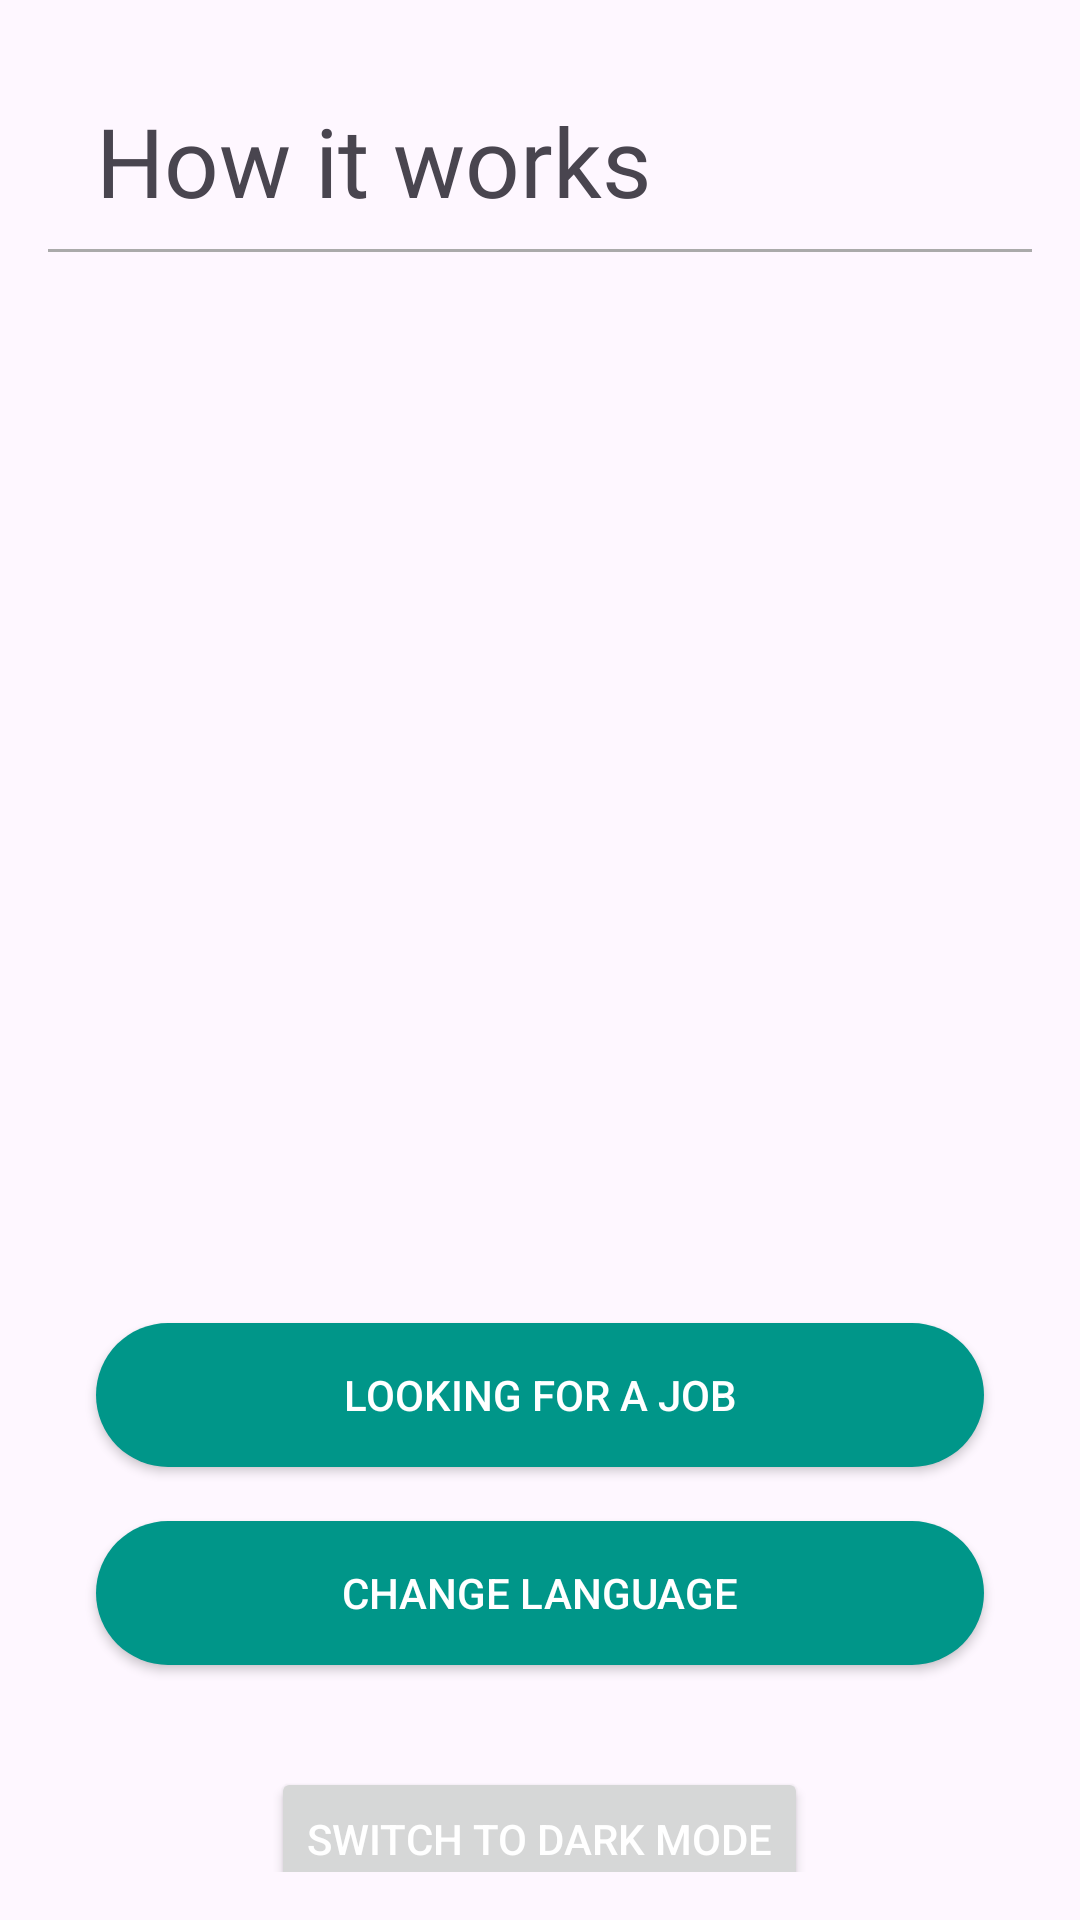

Produce the Android XML layout that renders to this screen, including the resource entries it uses.
<!-- AndroidManifest.xml: application theme Theme.CVDDraft1 -->
<!-- res/layout/activity_works.xml -->
<?xml version="1.0" encoding="utf-8"?>
<androidx.core.widget.NestedScrollView
    xmlns:android="http://schemas.android.com/apk/res/android"
    xmlns:tools="http://schemas.android.com/tools"
    android:id="@+id/main"
    android:layout_width="match_parent"
    android:layout_height="match_parent"
    android:background="?android:attr/windowBackground"
    android:padding="16dp">

    <LinearLayout
        android:layout_width="match_parent"
        android:layout_height="wrap_content"
        android:orientation="vertical">

        
        <TextView
            android:layout_width="341dp"
            android:layout_height="wrap_content"
            android:layout_marginStart="16dp"
            android:layout_marginTop="16dp"
            android:layout_marginBottom="8dp"
            android:fontFamily="@font/dmsans_bold"
            android:text="@string/how_it_works"
            android:textSize="32sp" />

        
        <View
            android:layout_width="match_parent"
            android:layout_height="1dp"
            android:background="@android:color/darker_gray" />

        
        <androidx.viewpager2.widget.ViewPager2
            android:id="@+id/viewPager"
            android:layout_width="match_parent"
            android:layout_height="325dp"
            android:layout_marginTop="16dp"
            android:layout_marginBottom="16dp" />

        
        <Button
            android:id="@+id/btnJob"
            android:layout_width="match_parent"
            android:layout_height="wrap_content"
            android:layout_marginStart="16dp"
            android:layout_marginEnd="16dp"
            android:layout_marginBottom="18dp"
            android:backgroundTint="@color/colorPrimary"
            android:text="@string/looking_for_a_job"
            android:textColor="@android:color/white"
            android:background="@drawable/rounded_button" />

        
        <Button
            android:id="@+id/btnChangeLanguage"
            android:layout_width="match_parent"
            android:layout_height="wrap_content"
            android:layout_marginStart="16dp"
            android:layout_marginEnd="16dp"
            android:layout_marginBottom="18dp"
            android:backgroundTint="@color/colorPrimary"
            android:text="@string/change_language"
            android:background="@drawable/rounded_button"
            android:textColor="@android:color/white" />

        
        <Button
            android:id="@+id/btnToggleTheme"
            android:layout_width="wrap_content"
            android:layout_height="wrap_content"
            android:text="@string/switch_to_dark_mode"
            android:layout_marginTop="16dp"
            android:layout_gravity="center"
            android:textColor="@android:color/white"/>

        
        <TextView
            android:id="@+id/tvPartners"
            android:layout_width="wrap_content"
            android:layout_height="wrap_content"
            android:layout_gravity="center_horizontal"
            android:layout_marginBottom="12dp"
            android:text="@string/our_partners"
            android:textColor="@color/textColorSecondary"
            android:textSize="16sp" />

        
        <ImageView
            android:id="@+id/osky_logo"
            android:layout_width="match_parent"
            android:layout_height="107dp"
            android:layout_marginTop="16dp"
            android:layout_marginBottom="13dp"
            android:contentDescription="OSKY Logo"
            android:src="@drawable/osky" />

    </LinearLayout>

</androidx.core.widget.NestedScrollView>
<!-- resources referenced by this layout -->
<resources>
  <color name="colorPrimary">#009689</color>
  <color name="textColorSecondary">#757575</color>
  <!-- drawable osky: png bitmap (drawable, 1591 bytes) -->
  <!-- drawable rounded_button (drawable) -->
  <?xml version="1.0" encoding="utf-8"?>
  <shape xmlns:android="http://schemas.android.com/apk/res/android">
      <solid android:color="#008577" /> 
      <corners android:radius="25dp" /> 
      <padding
          android:left="10dp"
          android:top="10dp"
          android:right="10dp"
          android:bottom="10dp" />
  </shape>
  <string name="change_language">Change Language</string>
  <string name="how_it_works">How it works</string>
  <string name="looking_for_a_job">looking for a job</string>
  <string name="our_partners">Our Partners</string>
  <string name="switch_to_dark_mode">Switch To Dark Mode</string>
  <style name="Theme.CVDDraft1" parent="Theme.MaterialComponents.DayNight.NoActionBar">
          
          <item name="colorPrimary">@color/colorPrimary</item>
          <item name="colorPrimaryDark">@color/colorPrimaryDark</item>
          <item name="colorAccent">@color/colorAccent</item>
  
          
          <item name="android:windowBackground">@color/backgroundLight</item>
          <item name="android:textColorPrimary">@color/textColorPrimary</item>
  
          
          <item name="android:buttonStyle">@style/Widget.Button.CVDDraft1</item>
      </style>
  <color name="colorPrimaryDark">#00796B</color>
  <color name="colorAccent">#009689</color>
  <color name="backgroundLight">#FFFEFA</color>
  <color name="textColorPrimary">#000000</color>
  <style name="Widget.Button.CVDDraft1" parent="Widget.AppCompat.Button.Colored">
          <item name="android:backgroundTint">@color/colorPrimary</item> 
          <item name="android:textColor">@color/buttonText</item> 
      </style>
  <color name="buttonText">#FFFFFF</color>
</resources>
